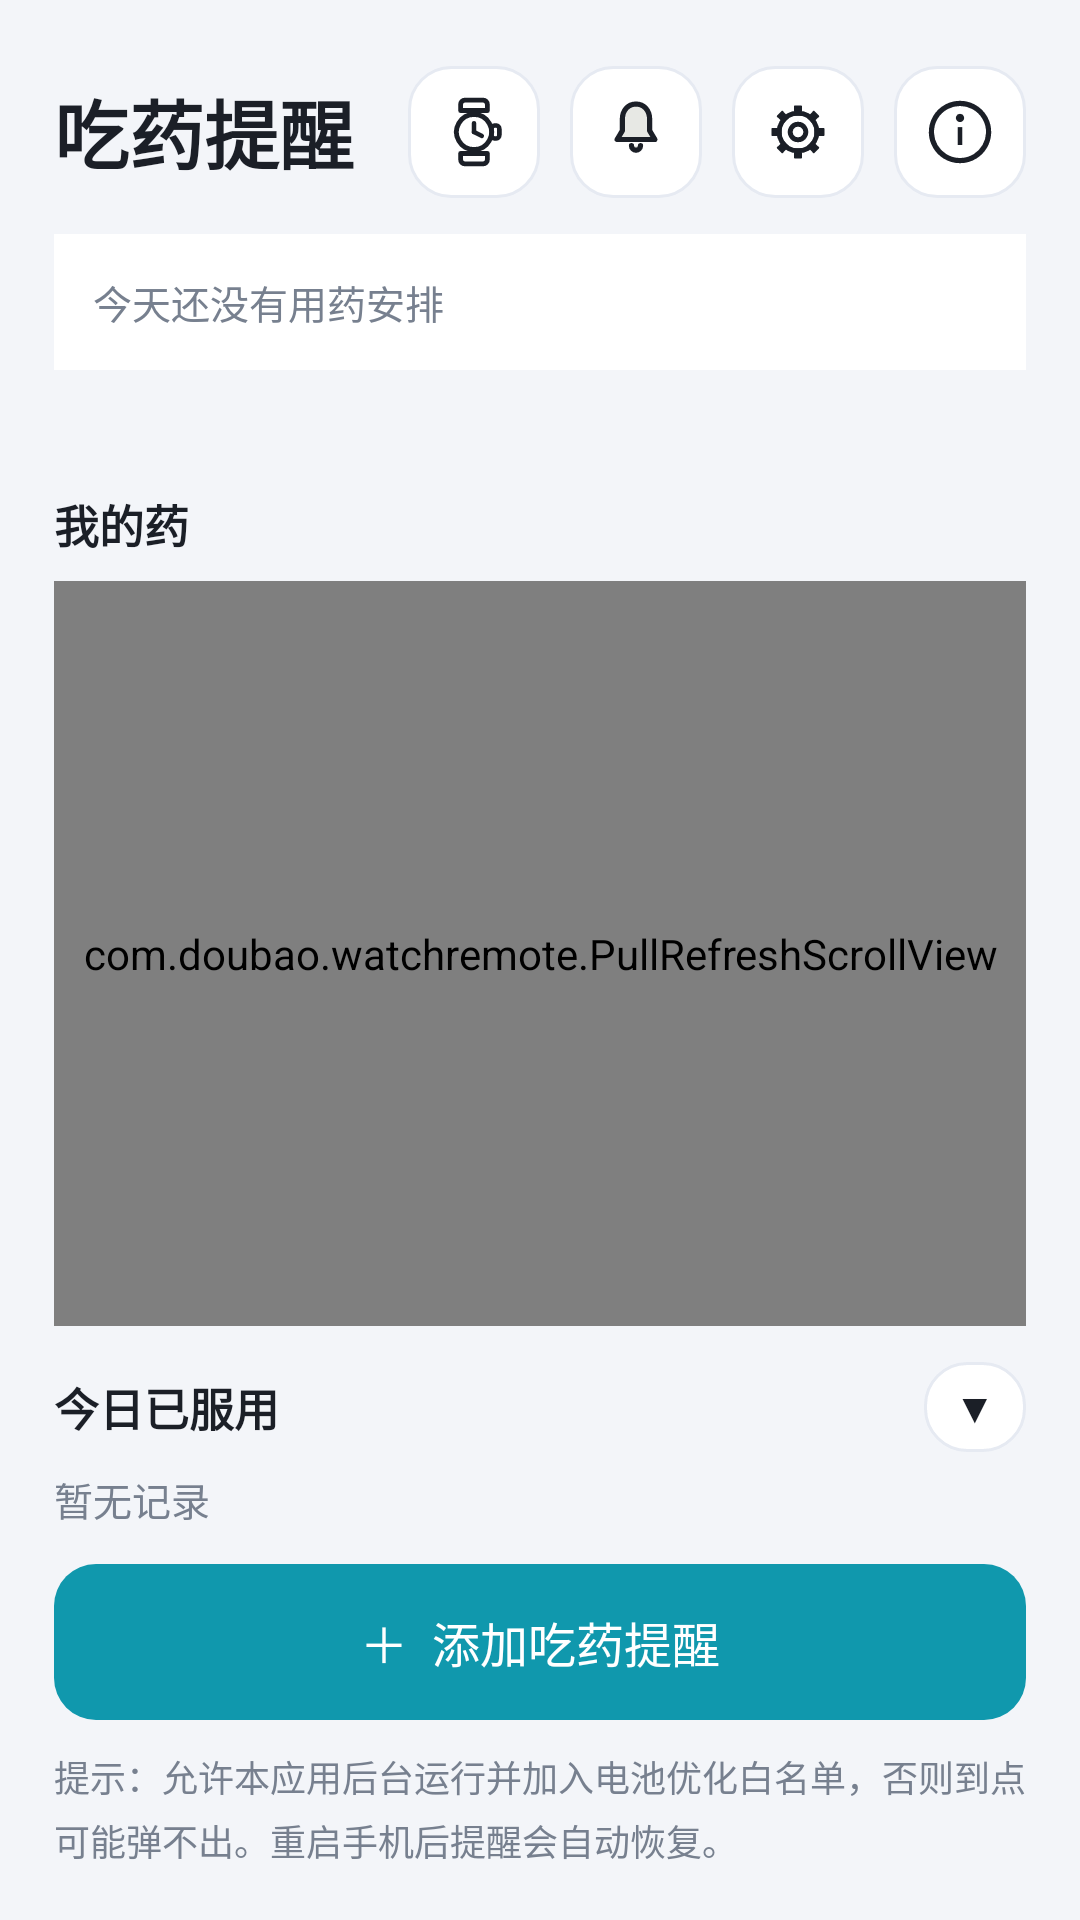

Here is an Android app screen rendered from its layout file. Give the layout XML and the strings, colors and styles it references.
<!-- AndroidManifest.xml: application theme AppTheme -->
<!-- res/layout/activity_main.xml -->
<?xml version="1.0" encoding="utf-8"?>
<LinearLayout xmlns:android="http://schemas.android.com/apk/res/android"
    android:layout_width="match_parent"
    android:layout_height="match_parent"
    android:background="@color/bg"
    android:orientation="vertical"
    android:paddingLeft="18dp"
    android:paddingRight="18dp"
    android:paddingTop="22dp"
    android:paddingBottom="18dp"
    android:tag="pageBg">

    <LinearLayout
        android:layout_width="match_parent"
        android:layout_height="wrap_content"
        android:gravity="center_vertical"
        android:orientation="horizontal">

        <TextView
            android:layout_width="0dp"
            android:layout_height="wrap_content"
            android:layout_weight="1"
            android:text="吃药提醒"
            android:textColor="@color/text"
            android:textSize="25sp"
            android:textStyle="bold" />

        <ImageView
            android:id="@+id/btnRefresh"
            android:layout_width="44dp"
            android:layout_height="44dp"
            android:layout_marginRight="10dp"
            android:background="@drawable/bg_btn_ghost"
            android:padding="9dp"
            android:scaleType="fitCenter"
            android:src="@drawable/ic_watch_line" />

        <TextView
            android:id="@+id/btnReconnect"
            android:layout_width="44dp"
            android:layout_height="44dp"
            android:layout_marginRight="10dp"
            android:background="@drawable/bg_btn_ghost"
            android:gravity="center"
            android:text="↻"
            android:textColor="#1B1F27"
            android:textSize="20sp"
            android:visibility="gone" />

        <ImageView
            android:id="@+id/btnDnd"
            android:layout_width="44dp"
            android:layout_height="44dp"
            android:layout_marginRight="10dp"
            android:background="@drawable/bg_btn_ghost"
            android:padding="9dp"
            android:scaleType="fitCenter"
            android:src="@drawable/ic_bell_line" />

        <ImageView
            android:id="@+id/btnSettings"
            android:layout_width="44dp"
            android:layout_height="44dp"
            android:layout_marginRight="10dp"
            android:background="@drawable/bg_btn_ghost"
            android:padding="9dp"
            android:scaleType="fitCenter"
            android:src="@drawable/ic_gear_line" />

        <ImageView
            android:id="@+id/btnAbout"
            android:layout_width="44dp"
            android:layout_height="44dp"
            android:background="@drawable/bg_btn_ghost"
            android:padding="9dp"
            android:scaleType="fitCenter"
            android:src="@drawable/ic_info_line" />
    </LinearLayout>

    <TextView
        android:id="@+id/todayText"
        android:layout_width="match_parent"
        android:layout_height="wrap_content"
        android:layout_marginTop="12dp"
        android:background="@color/card"
        android:lineSpacingExtra="3dp"
        android:padding="13dp"
        android:tag="accentSoft"
        android:text="今天还没有用药安排"
        android:textColor="@color/sub"
        android:textSize="13sp" />

    <TextView
        android:id="@+id/statusText"
        android:layout_width="match_parent"
        android:layout_height="wrap_content"
        android:layout_marginTop="8dp"
        android:text=""
        android:textColor="@color/sub"
        android:textSize="12sp" />

    <LinearLayout
        android:id="@+id/permBox"
        android:layout_width="match_parent"
        android:layout_height="wrap_content"
        android:layout_marginTop="14dp"
        android:background="@drawable/bg_warn"
        android:orientation="vertical"
        android:paddingLeft="14dp"
        android:paddingRight="14dp"
        android:paddingTop="12dp"
        android:paddingBottom="6dp"
        android:visibility="gone">

        <TextView
            android:id="@+id/permText"
            android:layout_width="match_parent"
            android:layout_height="wrap_content"
            android:lineSpacingExtra="3dp"
            android:textColor="@color/warnText"
            android:textSize="13sp" />

        <Button
            android:id="@+id/btnPerm"
            android:layout_width="wrap_content"
            android:layout_height="wrap_content"
            android:layout_gravity="right"
            android:layout_marginTop="2dp"
            android:background="@android:color/transparent"
            android:elevation="0dp"
            android:paddingLeft="6dp"
            android:paddingRight="6dp"
            android:paddingTop="6dp"
            android:paddingBottom="6dp"
            android:stateListAnimator="@null"
            android:text="去开启 →"
            android:textAllCaps="false"
            android:textColor="@color/warnText"
            android:textSize="13sp"
            android:textStyle="bold" />
    </LinearLayout>

    <TextView
        android:layout_width="wrap_content"
        android:layout_height="wrap_content"
        android:layout_marginTop="16dp"
        android:layout_marginBottom="8dp"
        android:text="我的药"
        android:textColor="@color/text"
        android:textSize="15sp"
        android:textStyle="bold" />

    <com.doubao.watchremote.PullRefreshScrollView
        android:id="@+id/pageBg"
        android:layout_width="match_parent"
        android:layout_height="0dp"
        android:layout_weight="1"
        android:fillViewport="true"
        android:overScrollMode="never">

        <LinearLayout
            android:layout_width="match_parent"
            android:layout_height="wrap_content"
            android:orientation="vertical"
            android:paddingBottom="6dp">

            <LinearLayout
                android:id="@+id/listBox"
                android:layout_width="match_parent"
                android:layout_height="wrap_content"
                android:orientation="vertical" />

            <TextView
                android:id="@+id/emptyText"
                android:layout_width="match_parent"
                android:layout_height="wrap_content"
                android:layout_marginTop="26dp"
                android:gravity="center"
                android:lineSpacingExtra="4dp"
                android:text="还没有添加药品\n点下面的按钮，添加你的第一个吃药提醒"
                android:textColor="@color/sub"
                android:textSize="14sp" />
        </LinearLayout>
    </com.doubao.watchremote.PullRefreshScrollView>

    <LinearLayout
        android:id="@+id/todayHd"
        android:layout_width="match_parent"
        android:layout_height="wrap_content"
        android:layout_marginTop="12dp"
        android:gravity="center_vertical"
        android:orientation="horizontal">

        <TextView
            android:id="@+id/todayTitle"
            android:layout_width="0dp"
            android:layout_height="wrap_content"
            android:layout_weight="1"
            android:text="今日已服用"
            android:textColor="@color/text"
            android:textSize="15sp"
            android:textStyle="bold" />

        <TextView
            android:id="@+id/btnToggleLog"
            android:layout_width="34dp"
            android:layout_height="30dp"
            android:background="@drawable/bg_btn_ghost"
            android:gravity="center"
            android:text="▼"
            android:textColor="@color/text"
            android:textSize="14sp" />
    </LinearLayout>

    <LinearLayout
        android:id="@+id/bottomContent"
        android:layout_width="match_parent"
        android:layout_height="wrap_content"
        android:orientation="vertical">

    <TextView
        android:id="@+id/logText"
        android:layout_width="match_parent"
        android:layout_height="wrap_content"
        android:layout_marginTop="6dp"
        android:ellipsize="end"
        android:lineSpacingExtra="4dp"
        android:maxLines="3"
        android:text="暂无记录"
        android:textColor="@color/sub"
        android:textSize="13sp" />

    <Button
        android:id="@+id/btnAdd"
        android:layout_width="match_parent"
        android:layout_height="52dp"
        android:layout_marginTop="12dp"
        android:background="@drawable/bg_btn_primary"
        android:elevation="0dp"
        android:stateListAnimator="@null"
        android:tag="accentBg"
        android:text="＋  添加吃药提醒"
        android:textAllCaps="false"
        android:textColor="#FFFFFF"
        android:textSize="16sp" />

    <Button
        android:id="@+id/btnTest"
        android:layout_width="match_parent"
        android:layout_height="44dp"
        android:layout_marginTop="8dp"
        android:background="@drawable/bg_btn_ghost"
        android:elevation="0dp"
        android:stateListAnimator="@null"
        android:tag="accentText"
        android:text="测试一下提醒（5 秒后）"
        android:textAllCaps="false"
        android:textColor="@color/primary"
        android:textSize="14sp"
        android:visibility="gone" />

    <TextView
        android:layout_width="match_parent"
        android:layout_height="wrap_content"
        android:layout_marginTop="10dp"
        android:lineSpacingExtra="4dp"
        android:text="提示：允许本应用后台运行并加入电池优化白名单，否则到点可能弹不出。重启手机后提醒会自动恢复。"
        android:textColor="@color/sub"
        android:textSize="12sp" />
    </LinearLayout>
</LinearLayout>
<!-- resources referenced by this layout -->
<resources>
  <color name="bg">#F3F5F9</color>
  <color name="card">#FFFFFF</color>
  <color name="primary">#1098AD</color>
  <color name="sub">#77808F</color>
  <color name="text">#1B1F27</color>
  <color name="warnText">#B35C00</color>
  <!-- drawable bg_btn_ghost (drawable) -->
  <?xml version="1.0" encoding="utf-8"?>
  <selector xmlns:android="http://schemas.android.com/apk/res/android">
      <item android:state_pressed="true">
          <shape android:shape="rectangle">
              <solid android:color="#E8EEFC" />
              <corners android:radius="14dp" />
          </shape>
      </item>
      <item>
          <shape android:shape="rectangle">
              <solid android:color="@color/card" />
              <stroke android:width="1dp" android:color="@color/line" />
              <corners android:radius="14dp" />
          </shape>
      </item>
  </selector>
  <!-- drawable bg_btn_primary (drawable) -->
  <?xml version="1.0" encoding="utf-8"?>
  <selector xmlns:android="http://schemas.android.com/apk/res/android">
      <item android:state_pressed="true">
          <shape android:shape="rectangle">
              <solid android:color="@color/primaryDark" />
              <corners android:radius="14dp" />
          </shape>
      </item>
      <item>
          <shape android:shape="rectangle">
              <solid android:color="@color/primary" />
              <corners android:radius="14dp" />
          </shape>
      </item>
  </selector>
  <!-- drawable bg_warn (drawable) -->
  <?xml version="1.0" encoding="utf-8"?>
  <shape xmlns:android="http://schemas.android.com/apk/res/android" android:shape="rectangle">
      <solid android:color="@color/warnBg" />
      <corners android:radius="12dp" />
  </shape>
  <!-- drawable ic_info_line (drawable) -->
  <?xml version="1.0" encoding="utf-8"?>
  <vector xmlns:android="http://schemas.android.com/apk/res/android"
      android:width="24dp" android:height="24dp"
      android:viewportWidth="24" android:viewportHeight="24">
      <path android:pathData="M12,3.2 a8.8,8.8 0 1,0 0.01,0"
          android:strokeColor="#1B1F27" android:strokeWidth="1.6" android:fillColor="#00000000"/>
      <path android:pathData="M12,7.0 a0.68,0.68 0 1,0 0.01,0"
          android:strokeColor="#1B1F27" android:strokeWidth="1.2" android:fillColor="#1B1F27"/>
      <path android:pathData="M12,10.5 V16.0" android:strokeColor="#1B1F27" android:strokeWidth="1.4"
          android:fillColor="#00000000" android:strokeLineCap="butt"/>
  </vector>
  <style name="AppTheme" parent="android:Theme.Material.Light.NoActionBar">
          <item name="android:colorPrimary">@color/primary</item>
          <item name="android:colorPrimaryDark">@color/primaryDark</item>
          <item name="android:colorAccent">@color/primary</item>
          <item name="android:windowBackground">@color/bg</item>
          <item name="android:statusBarColor">@color/bg</item>
          <item name="android:windowLightStatusBar">true</item>
          <item name="android:navigationBarColor">@color/bg</item>
          <item name="android:buttonStyle">@style/FlatButton</item>
      </style>
  <color name="line">#E6EAF2</color>
  <color name="primaryDark">#0B7A8B</color>
  <color name="warnBg">#FFF3E0</color>
  <style name="FlatButton" parent="@android:style/Widget.Button">
          <item name="android:stateListAnimator">@null</item>
          <item name="android:elevation">0dp</item>
          <item name="android:translationZ">0dp</item>
          <item name="android:textAllCaps">false</item>
          <item name="android:background">@drawable/bg_btn_ghost</item>
          <item name="android:minHeight">0dp</item>
          <item name="android:minWidth">0dp</item>
      </style>
</resources>
